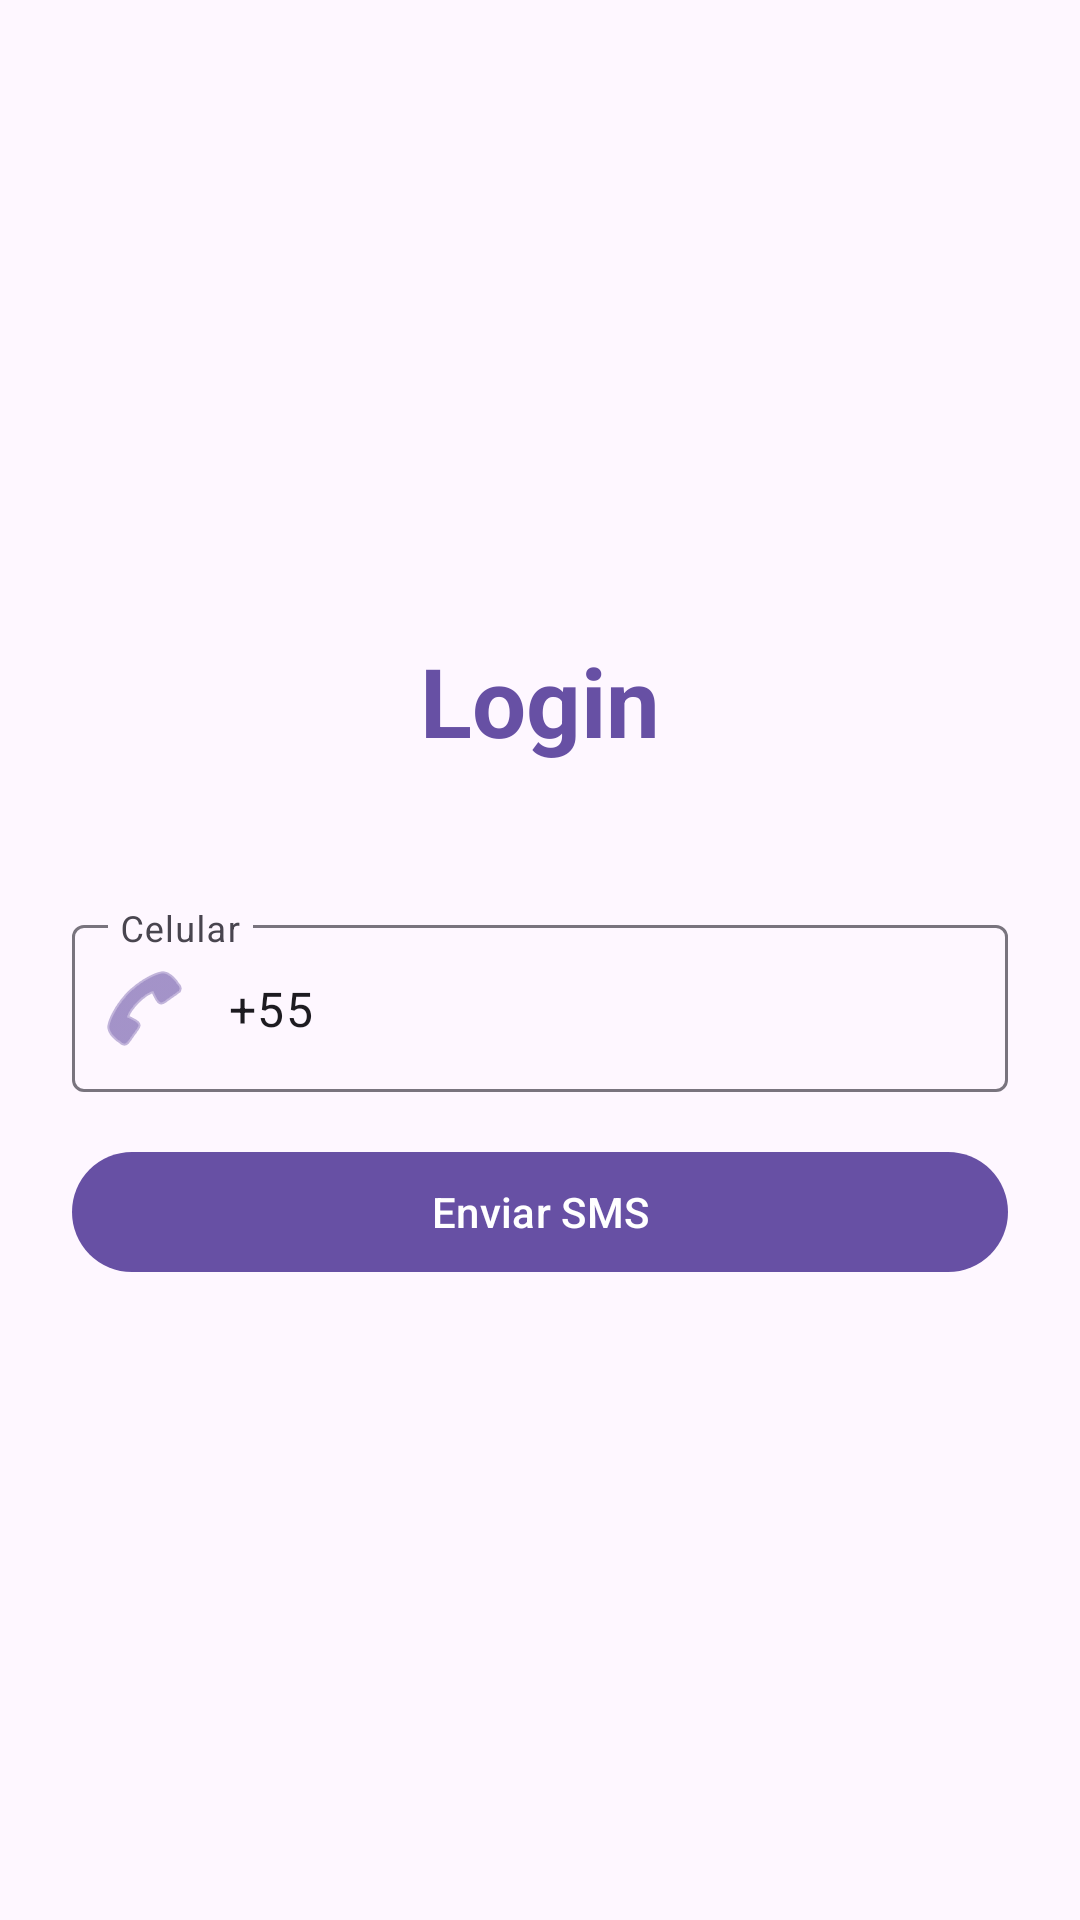

Android layout source for this screen:
<!-- AndroidManifest.xml: application theme Theme.CarCollection -->
<!-- res/layout/activity_login.xml -->
<?xml version="1.0" encoding="utf-8"?>
<androidx.constraintlayout.widget.ConstraintLayout xmlns:android="http://schemas.android.com/apk/res/android"
    xmlns:app="http://schemas.android.com/apk/res-auto"
    xmlns:tools="http://schemas.android.com/tools"
    android:layout_width="match_parent"
    android:layout_height="match_parent"
    android:padding="24dp"
    android:background="?attr/colorSurface"
    tools:context=".LoginActivity">

    <TextView
        android:id="@+id/title"
        android:layout_width="wrap_content"
        android:layout_height="wrap_content"
        android:text="@string/login_title"
        android:textAppearance="@style/TextAppearance.Material3.HeadlineLarge"
        android:textColor="?attr/colorPrimary"
        android:textStyle="bold"
        app:layout_constraintTop_toTopOf="parent"
        app:layout_constraintStart_toStartOf="parent"
        app:layout_constraintEnd_toEndOf="parent"
        app:layout_constraintBottom_toTopOf="@id/cellphoneLayout"
        app:layout_constraintVertical_chainStyle="packed" />

    <com.google.android.material.textfield.TextInputLayout
        android:id="@+id/cellphoneLayout"
        style="@style/Widget.Material3.TextInputLayout.OutlinedBox"
        android:layout_width="match_parent"
        android:layout_height="wrap_content"
        android:layout_marginTop="48dp"
        android:hint="@string/cellphone_hint"
        app:expandedHintEnabled="false"
        app:placeholderText=" "
        app:startIconDrawable="@android:drawable/ic_menu_call"
        app:startIconTint="?attr/colorPrimary"
        app:layout_constraintTop_toBottomOf="@id/title"
        app:layout_constraintBottom_toTopOf="@id/btnSendSms">

        <com.google.android.material.textfield.TextInputEditText
            android:id="@+id/cellphone"
            android:layout_width="match_parent"
            android:layout_height="wrap_content"
            android:text="@string/code_brazil"
            android:maxLength="14"
            android:inputType="phone" />
    </com.google.android.material.textfield.TextInputLayout>

    <com.google.android.material.button.MaterialButton
        android:id="@+id/btnSendSms"
        android:layout_width="match_parent"
        android:layout_height="wrap_content"
        android:layout_marginTop="16dp"
        android:text="@string/send_sms"
        android:textAllCaps="false"
        app:cornerRadius="28dp"
        app:layout_constraintTop_toBottomOf="@id/cellphoneLayout"
        app:layout_constraintBottom_toTopOf="@id/veryfyCodeLayout" />

    <com.google.android.material.textfield.TextInputLayout
        android:id="@+id/veryfyCodeLayout"
        style="@style/Widget.Material3.TextInputLayout.OutlinedBox"
        android:layout_width="match_parent"
        android:layout_height="wrap_content"
        android:layout_marginTop="24dp"
        android:hint="@string/verification_code"
        android:visibility="gone"
        app:expandedHintEnabled="false"
        app:placeholderText=" "
        app:startIconDrawable="@android:drawable/ic_dialog_info"
        app:startIconTint="?attr/colorPrimary"
        app:layout_constraintTop_toBottomOf="@id/btnSendSms"
        app:layout_constraintBottom_toTopOf="@id/btnVerifySms"
        tools:visibility="visible">

        <com.google.android.material.textfield.TextInputEditText
            android:id="@+id/veryfyCode"
            android:layout_width="match_parent"
            android:layout_height="wrap_content"
            android:maxLength="6"
            android:inputType="number" />
    </com.google.android.material.textfield.TextInputLayout>

    <com.google.android.material.button.MaterialButton
        android:id="@+id/btnVerifySms"
        style="@style/Widget.Material3.Button.TonalButton"
        android:layout_width="match_parent"
        android:layout_height="wrap_content"
        android:layout_marginTop="16dp"
        android:visibility="gone"
        android:text="@string/verify_sms"
        android:textAllCaps="false"
        app:cornerRadius="28dp"
        app:layout_constraintTop_toBottomOf="@id/veryfyCodeLayout"
        app:layout_constraintBottom_toBottomOf="parent"
        tools:visibility="visible" />

</androidx.constraintlayout.widget.ConstraintLayout>
<!-- resources referenced by this layout -->
<resources>
  <string name="cellphone_hint">Celular</string>
  <string name="code_brazil">+55</string>
  <string name="login_title">Login</string>
  <string name="send_sms">Enviar SMS</string>
  <string name="verification_code">Código de Verificação</string>
  <string name="verify_sms">Verificar SMS</string>
  <style name="Theme.CarCollection" parent="Base.Theme.CarCollection" />
  <style name="Base.Theme.CarCollection" parent="Theme.Material3.DayNight.NoActionBar">
          
          
      </style>
</resources>
